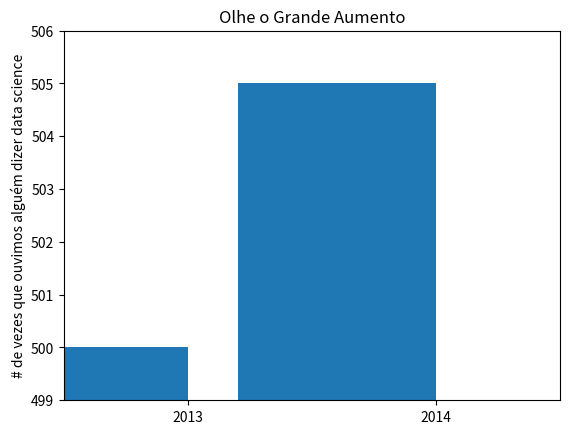

Reproduce this figure in Python.
import matplotlib.pyplot as plt

mentions = [500,505]
years = [2013,2014]

plt.bar([2012.6,2013.6],mentions,0.8)
plt.xticks(years)
plt.ylabel("# de vezes que ouvimos alguém dizer data science")

#se você não fizer isso, matplotlib nomeará o eixo x de 0.1

#e então adciona a +2.013e3 para fora do canto
plt.ticklabel_format(useOffset=False)

#engarnar o eixo y mostra apenas a parte acima de 500
plt.axis([2012.5,2014.5,499,506])
plt.title("Olhe o Grande Aumento")
plt.show()
